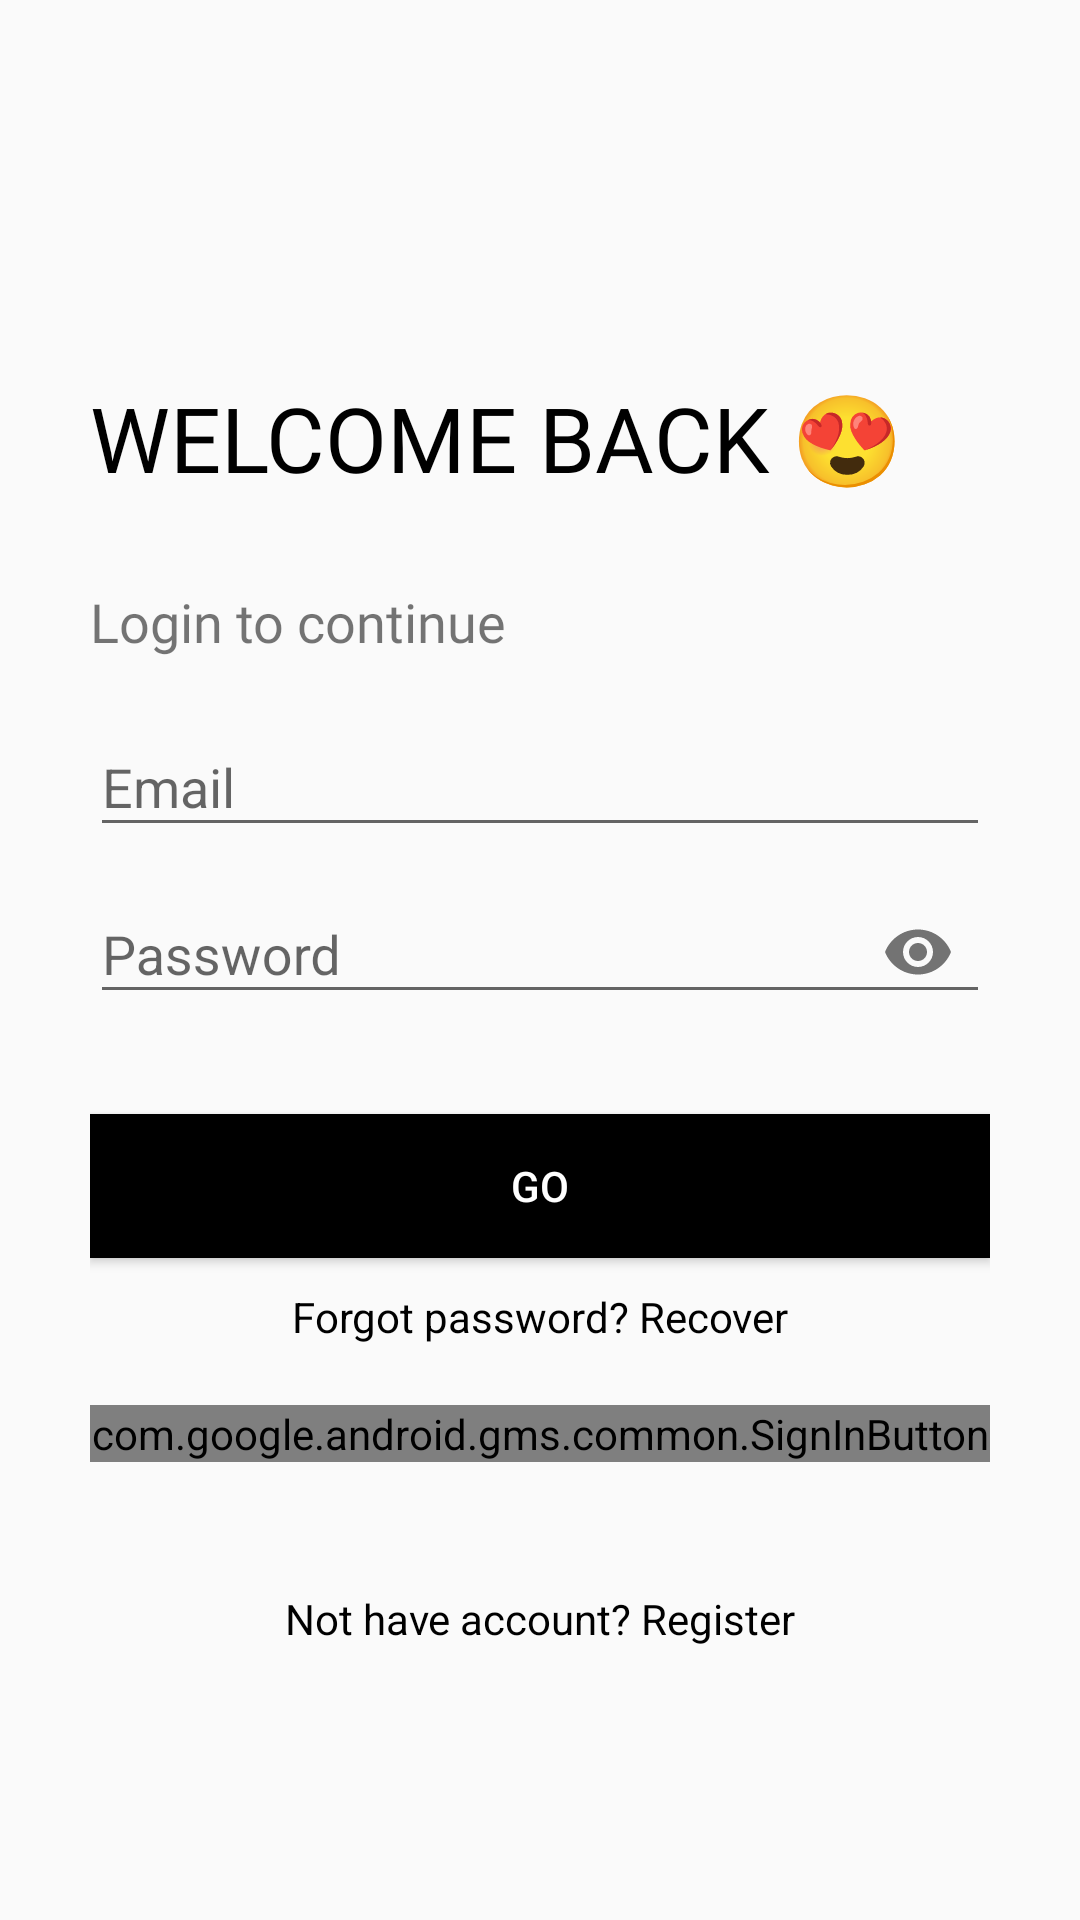

The Android layout XML behind this screen, and the referenced resources:
<!-- AndroidManifest.xml: application theme AppTheme -->
<!-- res/layout/activity_login.xml -->
<?xml version="1.0" encoding="utf-8"?>
<RelativeLayout xmlns:android="http://schemas.android.com/apk/res/android"
    xmlns:app="http://schemas.android.com/apk/res-auto"
    xmlns:tools="http://schemas.android.com/tools"
    android:layout_width="match_parent"
    android:layout_height="match_parent"
    tools:context=".LoginActivity"
    android:padding="30dp">

    
     <TextView
         android:id="@+id/recoverPassTv"
         android:layout_width="match_parent"
         android:layout_height="wrap_content"
         android:textAlignment="center"
         android:text="Forgot password? Recover"
         android:layout_below="@+id/loginBtn"
         android:gravity="center_horizontal"
         android:textColor="@color/black"
         android:layout_marginTop="10dp"/>

    
    <com.google.android.gms.common.SignInButton
        android:id="@+id/googleLoginBtn"
        android:layout_width="match_parent"
        android:layout_height="wrap_content"
        android:layout_centerHorizontal="true"
        android:layout_below="@+id/recoverPassTv"
        android:layout_marginTop="20dp"></com.google.android.gms.common.SignInButton>

    

    <TextView
        android:id="@+id/logo_name"
        android:layout_width="wrap_content"
        android:layout_height="wrap_content"
        android:fontFamily="@font/bungee"
        android:includeFontPadding="false"
        android:text="WELCOME BACK 😍 "
        android:layout_marginTop="100dp"
        android:textColor="#000"
        android:textSize="30sp"
        android:transitionName="logo_text"
        android:gravity="center_horizontal"/>

    <TextView
        android:id="@+id/slogan_name"
        android:layout_width="wrap_content"
        android:layout_height="wrap_content"
        android:fontFamily="@font/antic"
        android:text="Login to continue"
        android:textSize="18sp"
        android:paddingTop="30dp"
        android:transitionName="logo_desc"
        android:layout_below="@id/logo_name"/>

    
    <com.google.android.material.textfield.TextInputLayout
        android:layout_alignParentTop="true"
        android:layout_marginTop="200dp"
        android:layout_width="match_parent"
        android:layout_height="wrap_content"
        android:layout_centerHorizontal="true"
        android:layout_centerVertical="true"
        android:id="@+id/emailTLL">

        <EditText
            android:id="@+id/emailEt"
            android:inputType="textEmailAddress"
            android:hint="Email"
            android:layout_width="match_parent"
            android:layout_height="wrap_content"/>

    </com.google.android.material.textfield.TextInputLayout>

    

    <com.google.android.material.textfield.TextInputLayout
        android:layout_width="match_parent"
        android:layout_height="wrap_content"
        android:layout_centerHorizontal="true"
        android:layout_centerVertical="true"
        android:id="@+id/passwordlTLL"
        android:layout_below="@+id/emailTLL"
        app:passwordToggleEnabled="true">

        <EditText
            android:id="@+id/passwordEt"
            android:inputType="textPassword"
            android:hint="Password"
            android:layout_width="match_parent"
            android:layout_height="wrap_content"/>

    </com.google.android.material.textfield.TextInputLayout>

    

    <Button
        android:id="@+id/loginBtn"
        android:layout_width="match_parent"
        android:layout_height="wrap_content"
        android:layout_below="@+id/passwordlTLL"
        android:layout_marginTop="30dp"
        android:background="#000"
        android:text="GO"
        android:textColor="#fff" />

    

    <TextView
        android:id="@+id/nothave_accountTV"
        android:layout_width="match_parent"
        android:layout_height="wrap_content"
        android:layout_alignParentTop="true"
        android:layout_marginTop="500dp"
        android:text="Not have account? Register"
        android:textAlignment="center"
        android:textColor="@color/black"
        android:gravity="center_horizontal"
     />


</RelativeLayout>
<!-- resources referenced by this layout -->
<resources>
  <color name="black">#000000</color>
  <style name="AppTheme" parent="Theme.AppCompat.Light.DarkActionBar">
          
          <item name="colorPrimary">@color/colorPrimary</item>
          <item name="colorPrimaryDark">@color/colorPrimaryDark</item>
          <item name="colorAccent">@color/colorAccent</item>
      </style>
  <color name="colorPrimary">#000000</color>
  <color name="colorPrimaryDark">#FFFFFF</color>
  <color name="colorAccent">#000000</color>
</resources>
